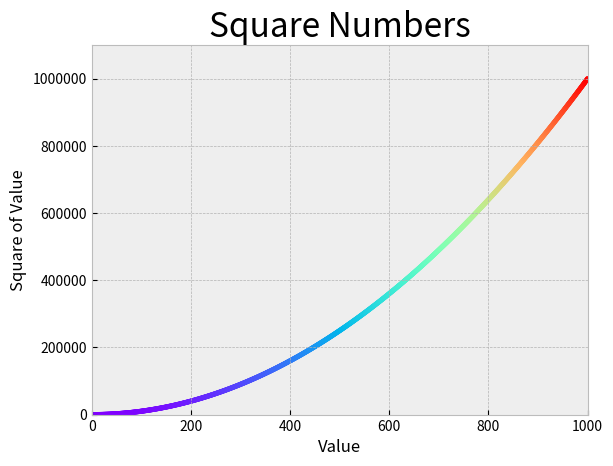

Source code (Python):
import matplotlib.pyplot as plt


x_values = range(1, 1001)
y_values = [x**2 for x in x_values]
plt.style.use("bmh")
fig, ax = plt.subplots()
ax.scatter(x=x_values, y=y_values, c=y_values, cmap=plt.cm.rainbow, s=10)

# Задание заголовка диаграммы и меток осей
ax.set_title("Square Numbers", fontsize=24)
ax.set_xlabel("Value", fontsize=12)
ax.set_ylabel("Square of Value", fontsize=12)

# Задание диапазона для каждой оси
ax.axis([0, 1000, 0, 1_100_000])
# Задание формата для меток на осях
ax.ticklabel_format(style="plain")

plt.show()
